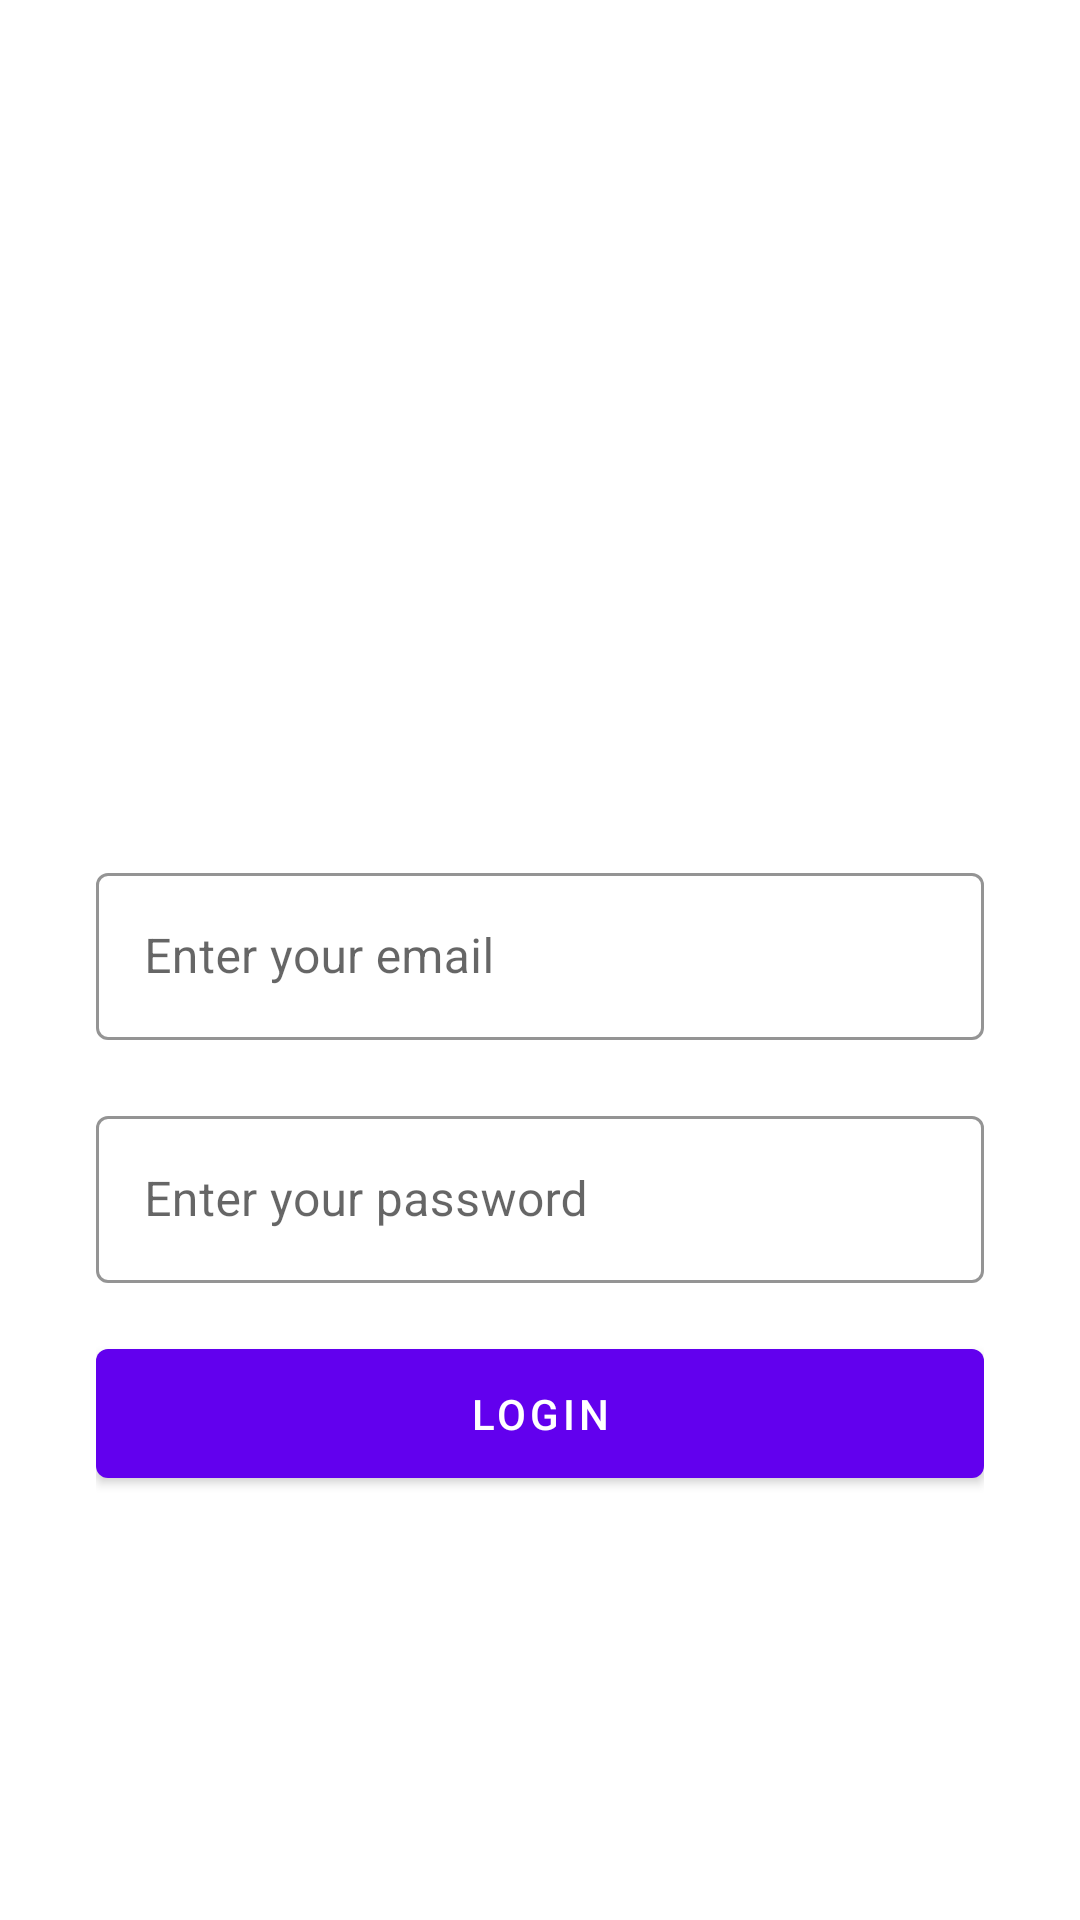

Write the Android layout XML for this screen, with the resource values it uses.
<!-- AndroidManifest.xml: application theme Theme.MoviesApp_Mvc_Retrofit -->
<!-- res/layout/activity_movie_details.xml -->
<?xml version="1.0" encoding="utf-8"?>
<androidx.constraintlayout.widget.ConstraintLayout
    xmlns:app="http://schemas.android.com/apk/res-auto"
    xmlns:android="http://schemas.android.com/apk/res/android"
    android:layout_width="match_parent"
    android:layout_height="match_parent" android:padding="32dp">

    <com.google.android.material.textfield.TextInputLayout
        android:id="@+id/emailInputLayout"
        style="@style/Widget.MaterialComponents.TextInputLayout.OutlinedBox"
        android:layout_width="match_parent"
        android:layout_height="wrap_content"
        android:hint="@string/email_field_hint"
        android:layout_marginBottom="8dp"
        app:boxStrokeColor="@color/colorPrimaryDark"
        app:layout_constraintBottom_toBottomOf="parent"
        app:layout_constraintTop_toTopOf="parent"
        app:layout_constraintStart_toStartOf="parent"
        app:layout_constraintEnd_toEndOf="parent">

        <com.google.android.material.textfield.TextInputEditText
            android:id="@+id/emailEt"
            android:layout_width="match_parent"
            android:layout_height="wrap_content"
            android:inputType="textEmailAddress"
            android:lines="1"
            android:maxLength="250"
            android:textSize="16sp"/>

    </com.google.android.material.textfield.TextInputLayout>


    <com.google.android.material.textfield.TextInputLayout
        android:id="@+id/passwordInputLayout"
        style="@style/Widget.MaterialComponents.TextInputLayout.OutlinedBox"
        android:layout_width="match_parent"
        android:layout_height="wrap_content"
        android:hint="@string/password_field_hint"
        app:boxStrokeColor="@color/colorPrimaryDark"
        android:layout_marginTop="20dp"
        app:layout_constraintTop_toBottomOf="@+id/emailInputLayout"
        app:layout_constraintStart_toStartOf="parent"
        app:layout_constraintEnd_toEndOf="parent">

        <com.google.android.material.textfield.TextInputEditText
            android:id="@+id/passwordEt"
            android:layout_width="match_parent"
            android:layout_height="wrap_content"
            android:inputType="textPassword"
            android:lines="1"
            android:layout_marginTop="10dp"
            android:maxLength="50"
            android:textSize="16sp"/>

    </com.google.android.material.textfield.TextInputLayout>

    <com.google.android.material.button.MaterialButton
        android:id="@+id/loginBtn"
        android:layout_width="match_parent"
        android:layout_height="55dp"
        android:text="@string/login_button_text"
        android:gravity="center"
        android:layout_marginTop="16dp"
        app:layout_constraintEnd_toEndOf="parent"
        app:layout_constraintStart_toStartOf="parent"

        app:layout_constraintTop_toBottomOf="@+id/passwordInputLayout"/>

    <ProgressBar
        android:id="@+id/loadingPb"
        android:layout_width="wrap_content"
        android:layout_height="wrap_content"
        app:layout_constraintEnd_toEndOf="parent"
        app:layout_constraintStart_toStartOf="parent"
        app:layout_constraintTop_toTopOf="parent"
        app:layout_constraintBottom_toBottomOf="parent"
        android:visibility="gone"/>

</androidx.constraintlayout.widget.ConstraintLayout>
<!-- resources referenced by this layout -->
<resources>
  <color name="colorPrimaryDark">#0225b2</color>
  <string name="email_field_hint">Enter your email</string>
  <string name="login_button_text">Login</string>
  <string name="password_field_hint">Enter your password</string>
  <style name="Theme.MoviesApp_Mvc_Retrofit" parent="Theme.MaterialComponents.DayNight.NoActionBar">
          
          <item name="colorPrimary">@color/purple_500</item>
          <item name="colorPrimaryVariant">@color/purple_700</item>
          <item name="colorOnPrimary">@color/colorWhite</item>
          
          <item name="colorSecondary">@color/teal_200</item>
          <item name="colorSecondaryVariant">@color/teal_700</item>
          <item name="colorOnSecondary">@color/colorBlack</item>
          
          <item name="android:statusBarColor" tools:targetApi="l">?attr/colorPrimaryVariant</item>
          
      </style>
  <color name="purple_500">#FF6200EE</color>
  <color name="purple_700">#FF3700B3</color>
  <color name="colorWhite">#FFFFFFFF</color>
  <color name="teal_200">#FF03DAC5</color>
  <color name="teal_700">#FF018786</color>
  <color name="colorBlack">#FF000000</color>
</resources>
